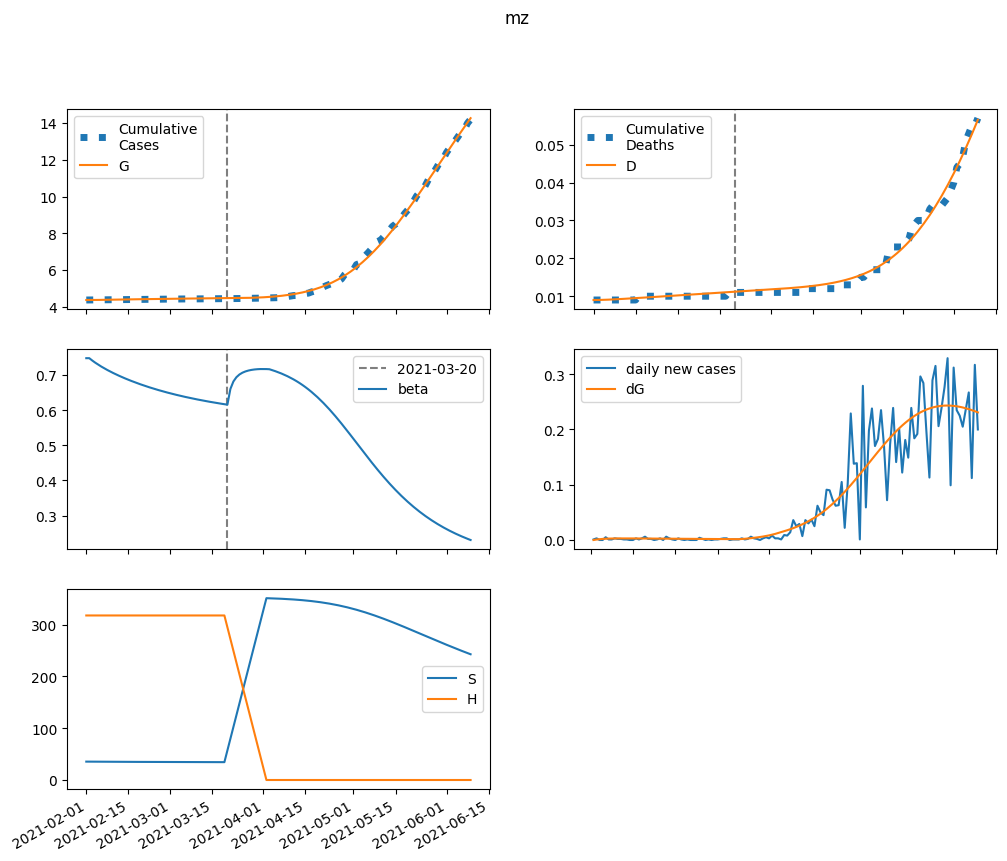

Values plotted in this chart, from the file beside it:
series, 2021-02-01, 2021-02-02, 2021-02-03, 2021-02-04, 2021-02-05, 2021-02-06, 2021-02-07, 2021-02-08, 2021-02-09, 2021-02-10, 2021-02-11, 2021-02-12, 2021-02-13, 2021-02-14, 2021-02-15, 2021-02-16, 2021-02-17, 2021-02-18, 2021-02-19, 2021-02-20, 2021-02-21, 2021-02-22, 2021-02-23
S, 35465, 35421, 35380, 35342, 35305, 35271, 35237, 35205, 35174, 35144, 35115, 35087, 35059, 35033, 35006, 34981, 34956, 34932, 34908, 34885, 34862, 34840, 34818
E, 0.0, 43.83, 75.83, 98.98, 115.5, 127, 134.9, 139.9, 142.8, 144.2, 144.5, 143.8, 142.6, 140.9, 138.8, 136.5, 134.1, 131.5, 128.9, 126.3, 123.6, 120.9, 118.3
I, 181.3, 138, 105.9, 82.14, 64.5, 51.41, 41.68, 34.42, 29, 24.94, 21.87, 19.54, 17.76, 16.37, 15.28, 14.41, 13.71, 13.12, 12.62, 12.19, 11.81, 11.46, 11.15
A, 1632, 1567, 1512, 1465, 1424, 1388, 1355, 1326, 1298, 1272, 1247, 1223, 1200, 1178, 1156, 1135, 1114, 1094, 1074, 1054, 1034, 1015, 996.6
IH, 0.0, 7.525, 13.16, 17.41, 20.61, 23.04, 24.91, 26.34, 27.46, 28.34, 29.05, 29.61, 30.08, 30.46, 30.78, 31.05, 31.29, 31.49, 31.66, 31.81, 31.95, 32.06, 32.16
IN, 35.78, 68.3, 89.3, 102.1, 109, 111.7, 111.7, 109.7, 106.5, 102.5, 98.08, 93.45, 88.78, 84.18, 79.73, 75.47, 71.43, 67.62, 64.04, 60.68, 57.55, 54.63, 51.91
D, 9.0, 9.0, 9.012, 9.033, 9.061, 9.094, 9.131, 9.171, 9.213, 9.257, 9.302, 9.348, 9.396, 9.444, 9.493, 9.542, 9.592, 9.642, 9.692, 9.743, 9.794, 9.845, 9.896
R, 0.0, 68.54, 137.5, 206.3, 274.3, 341.5, 407.4, 472.1, 535.4, 597.3, 657.8, 716.9, 774.7, 831.1, 886.2, 940, 992.6, 1044, 1094, 1143, 1191, 1238, 1284
G, 4372, 4372, 4373, 4374, 4376, 4379, 4381, 4384, 4387, 4390, 4392, 4395, 4398, 4401, 4404, 4407, 4409, 4412, 4415, 4417, 4420, 4422, 4425
H, 317470, 317470, 317470, 317470, 317470, 317470, 317470, 317470, 317470, 317470, 317470, 317470, 317470, 317470, 317470, 317470, 317470, 317470, 317470, 317470, 317470, 317470, 317470
beta, 0.7479, 0.7479, 0.7412, 0.735, 0.7294, 0.7241, 0.7191, 0.7143, 0.7098, 0.7056, 0.7014, 0.6975, 0.6937, 0.6901, 0.6866, 0.6832, 0.6799, 0.6767, 0.6736, 0.6707, 0.6678, 0.665, 0.6623
